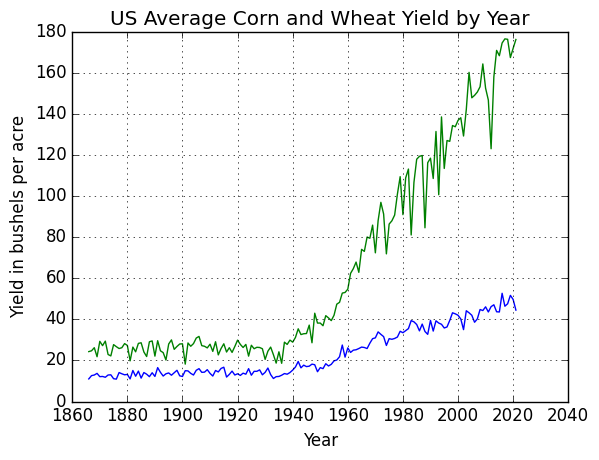
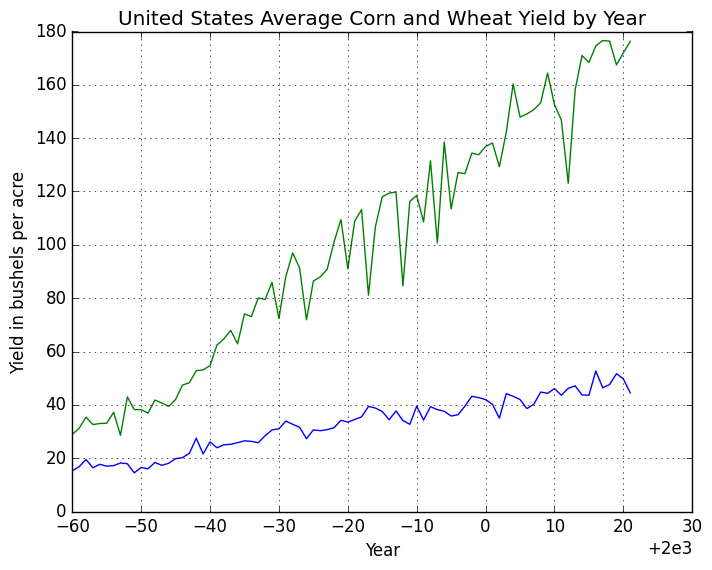
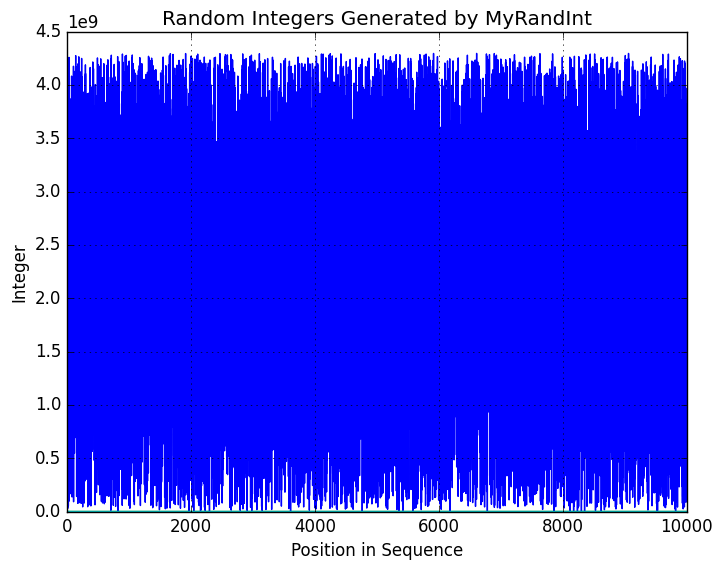

Python code for these plots, in order: (Note: this script raises an exception after producing the figures.)
import math
import numpy as np
import matplotlib as mpl
import matplotlib.pyplot as plt
import scipy.linalg as la



# Make an example one-dimensional array and fill it with random 
# integers. As used below the integers are between 0 and 9. The
# array size is 20. The first entry in the array is x[0] and the last
# is x[19]

x1 = np.random.randint(10, size=20)
print(x1)
print(x1[0])
print(x1[5])

# The "shape" method shows that x1 is a one-dimensional array of
# length 20
print(x1.shape)
print(len(x1))

x1

x1[1:11]

# Every other entry starting from second entry and ending by the
# 11th
x1[1:11:2]

# Ditto but every third
x1[1:11:3]

# Starting from first entry
x1[:11]

# Another way to get the entire array. Useful with multidimensional
# arrays
x1[:]

# Every other entry starting from first (i.e., even indices)
x1[::2]

# Every other entry starting from second (i.e., odd indices)
x1[1::2]

# Now generalize to matrix (a.k.a., a two-dimensional array).
x2 = np.random.randint(10, size=(10,10))
print(x2)

# How to address an individual entry in x2 ...
x2[2,4]

# How to address the individual rows of x2 ...
x2[2,:]

# How to address the individual columns of x2
x2[:,1]

# How to extract a sub-array
x2[1:3,2:4]

# Just to see the original
x2

# Subarray with every other row and column (even) 
x2[::2,::2]

# Subarray with every other row and column (odd)
x2[1::2,1::2]



a = np.array([1, 3, -2, 1])
print(a)
print(f'The number of dimensions is: {a.ndim}')
print(f'The shape of the array is: {a.shape}')
print(f'The size of the array is: {a.size}')

M = np.array([[1, 2], [3, 7], [-1, 5]])
print(M)
print(f'The number of dimensions is: {M.ndim}')
print(f'The shape of the array is: {M.shape}')
print(f'The size of the array is: {M.size}')

# Selecting rows and/or columns from a 2D array produces 1D arrays
col = M[:,1]
print(col)
print(f'The number of dimensions is: {col.ndim}')
print(f'The shape of the column is: {col.shape}')
print(f'The size of the column is: {col.size}')
print()
row = M[1,:]
print(row)
print(f'The number of dimensions is: {row.ndim}')
print(f'The shape of the row is: {row.shape}')
print(f'The size of the row is: {row.size}')

newcol = col.reshape(3,1)
print(newcol)
print(f'The number of dimensions is: {newcol.ndim}')
print(f'The shape of the column is: {newcol.shape}')
print(f'The size of the column is: {newcol.size}')

print(M)

print(M + M)

print(M * M)

A = np.array([[1,3], [2,4], [5, 6]])

print(f'The A matrix is: ')
print(A)
print(f'The shape of the A matrix is: {A.shape}')
print()

B = np.array([[3, 2], [1, 0]])

print(f'The B matrix is: ')
print(B)
print(f'The shape of the B matrix is: {B.shape}')


# A and B are shaped such that A @ B is defined ...

print(A @ B)

# What is the difference between the vectors defined below ... ?

x = np.array([1, 3, -2, 1])
y = np.array([1, 4, 2, 1])
yy = np.array([[1], [4], [2], [1]])
xx = np.array([[1, 3, -2, 1]])


np.dot(x,y)

np.inner(x,y)

# Inner product as a matrix multiplication

xx @ yy

# Outer product as matrix multiplication

yy @ xx

M = np.array([[1, 2], [3, 7], [-1, 5]])
print(M)
print()
print(M.T)

# Two additional ways to get the transpose are ...

print(np.transpose(M))
print()
print(M.transpose())

# Note: When we transpose a one-dimesional numpy array, it doesn't really
# change anything ...

print(np.array([1, 2, 3]))
print()
print(np.array([1, 2, 3]).T)

# Note the difference ...

print(np.array([[1, 2, 3]]))
print()
print(np.array([[1, 2, 3]]).T)


M = np.array([[1, 2, 5], [0, 3, 7], [-1, 5, -2]])
print(M)
print()
print(M.trace())


M = np.array([[1, 2, 5], [0, 3, 7], [-1, 5, -2]])
print(M)
print()
print(np.linalg.matrix_rank(M))

M = np.array([[1, 2, 5], [0, 3, 7], [-1, 5, -2]])
print(M)
print()
print(np.linalg.inv(M))
print()
print(la.inv(M))

print(M @ np.linalg.inv(M))



# Work on the problem we wrote on the board before

A = np.array([[2, -1], [1, 1]])
b = np.array([[-3], [4]])
print(A)
print(b)

x = la.solve(A,b)
print(x)

# Compare to the above

np.linalg.inv(A) @ b

# The years for which we have average wheat yield data.
wdates = np.array([2021, 2020, 2019, 2018, 2017, 2016, 2015, 2014, 2013, 2012, 2011, 2010, 2009, 2008, 2007, 2006, 
                   2005, 2004, 2003, 2002, 2001, 2000,1999, 1998, 1997, 1996, 1995, 1994, 1993, 1992, 1991, 1990, 
                   1989, 1988, 1987, 1986, 1985, 1984, 1983, 1982, 1981, 1980, 1979, 1978, 1977, 1976, 1975, 1974, 
                   1973, 1972, 1971, 1970, 1969, 1968, 1967,1966, 1965, 1964, 1963, 1962, 1961, 1960, 1959, 1958, 
                   1957, 1956, 1955, 1954, 1953, 1952, 1951, 1950, 1949, 1948, 1947, 1946, 1945,1944, 1943, 1942, 
                   1941, 1940, 1939, 1938, 1937, 1936, 1935, 1934, 1933, 1932, 1931, 1930, 1929, 1928, 1927, 1926, 
                   1925, 1924, 1923,1922, 1921, 1920, 1919, 1918, 1917, 1916, 1915, 1914, 1913, 1912,1911, 1910, 
                   1909, 1908, 1907, 1906, 1905, 1904, 1903, 1902, 1901,1900, 1899, 1898, 1897, 1896, 1895, 1894, 
                   1893, 1892, 1891, 1890,1889, 1888, 1887, 1886, 1885, 1884, 1883, 1882, 1881, 1880, 1879,1878, 
                   1877, 1876, 1875, 1874, 1873, 1872, 1871, 1870, 1869, 1868, 1867, 1866])


# The average wheat yield data in the order to line up with the corresponding years.
wyields = np.array([44.5, 49.7, 51.7, 47.6, 46.4, 52.7, 43.6, 43.7, 47.1, 46.2, 43.6, 46.1, 44.3, 44.8, 40.2, 
                    38.6, 42. , 43.2, 44.2, 35. , 40.2, 42. , 42.7, 43.2, 39.5, 36.3, 35.8, 37.6, 38.2, 39.3, 
                    34.3, 39.5, 32.7, 34.1, 37.7, 34.4, 37.5, 38.8, 39.4, 35.5, 34.5, 33.5, 34.2, 31.4, 30.7, 
                    30.3, 30.6, 27.3, 31.6, 32.7, 33.9, 31. , 30.6, 28.4, 25.8, 26.3, 26.5, 25.8, 25.2, 25. , 
                    23.9, 26.1, 21.6, 27.5, 21.8, 20.2, 19.8, 18.1, 17.3, 18.4, 16. , 16.5, 14.5, 17.9, 18.2, 
                    17.2, 17. , 17.7, 16.4, 19.5, 16.8, 15.3, 14.1, 13.3, 13.6, 12.8, 12.2, 12.1, 11.2, 13.1, 
                    16.3, 14.2, 13. , 15.4, 14.7, 14.7, 12.8, 16. , 13.3, 13.8, 12.7, 13.5, 12.9, 14.8, 13.2, 
                    11.9, 16.7, 16.1, 14.4, 15.1, 12.4, 13.7, 15.5, 14.3, 14.2, 16. , 15.2, 12.9, 13.7, 14.9, 
                    15. , 12.2, 12.5, 15.2, 14. , 12.8, 13.9, 13.5, 12.4, 14.2, 16.5, 12.2, 14. , 12.1, 13.3, 
                    14.1, 11.4, 14.8, 12.3, 15.1, 11. , 13.2, 13. , 13.5, 14.1, 10.9, 11.1, 13. , 12.9, 11.8, 
                    12.2, 12.1, 13.7, 12.9, 12.6, 11. ])

# The years for which we have average corn yield data.
cdates = np.array([2021, 2020, 2019, 2018, 2017, 2016, 2015, 2014, 2013, 2012, 2011, 2010, 2009, 2008, 2007, 2006, 
                   2005, 2004, 2003, 2002, 2001, 2000, 1999, 1998, 1997, 1996, 1995, 1994, 1993, 1992, 1991, 1990, 
                   1989, 1988, 1987, 1986, 1985, 1984, 1983, 1982, 1981, 1980, 1979, 1978, 1977, 1976, 1975, 1974, 
                   1973, 1972, 1971, 1970, 1969, 1968, 1967, 1966, 1965, 1964, 1963, 1962, 1961, 1960, 1959, 1958, 
                   1957, 1956, 1955, 1954, 1953, 1952, 1951, 1950, 1949, 1948, 1947, 1946, 1945, 1944, 1943, 1942, 
                   1941, 1940, 1939, 1938, 1937, 1936, 1935, 1934, 1933, 1932, 1931, 1930, 1929, 1928, 1927, 1926, 
                   1925, 1924, 1923, 1922, 1921, 1920, 1919, 1918, 1917, 1916, 1915, 1914, 1913, 1912, 1911, 1910, 
                   1909, 1908, 1907, 1906, 1905, 1904, 1903, 1902, 1901, 1900, 1899, 1898, 1897, 1896, 1895, 1894, 
                   1893, 1892, 1891, 1890, 1889, 1888, 1887, 1886, 1885, 1884, 1883, 1882, 1881, 1880, 1879, 1878, 
                   1877, 1876, 1875, 1874, 1873, 1872, 1871, 1870, 1869, 1868, 1867, 1866])

# The average corn yield data in the order to line up with the corresponding years.
cyields = np.array([176.3, 172, 167.5, 176.4, 176.6, 174.6, 168.4, 171, 158.1, 123.1, 146.8, 152.6, 164.4, 
                    153.3, 150.7, 149.1, 147.9, 160.3, 142.2, 129.3, 138.2, 136.9, 133.8, 134.4, 126.7, 
                    127.1, 113.5, 138.6, 100.7, 131.5, 108.6, 118.5, 116.3, 84.6, 119.8, 119.4, 118, 106.7, 
                    81.1, 113.2, 108.9, 91, 109.5, 101, 90.8, 88, 86.4, 71.9, 91.3, 97, 88.1, 72.4, 85.9, 79.5, 80.1,
                    73.1, 74.1, 62.9, 67.9, 64.7, 62.4, 54.7, 53.1, 52.8, 48.3, 47.4, 42, 39.4, 40.7, 41.8, 36.9, 
                    38.2, 38.2, 43, 28.6, 37.2, 33.1, 33, 32.6, 35.4, 31.2, 28.9, 29.9, 27.8, 28.9, 18.6, 24.2, 
                    18.7, 22.8, 26.5, 24.5, 20.5, 25.7, 26.3, 26.4, 25.7, 27.4, 22.1, 27.8, 26.3, 27.8, 29.9, 26.8, 
                    23.9, 26.2, 24.1, 28.1, 25.8, 22.7, 29.1, 24.4, 27.9, 26.1, 26.9, 27.2, 31.7, 30.9, 28.2, 26.9, 
                    28.5, 18.2, 28.1, 28, 26.8, 25.4, 30, 28, 20.2, 23.8, 24.7, 29.6, 22.1, 29.5, 29.1, 21.9, 24.1, 
                    28.6, 28.3, 24.2, 26.5, 19.8, 27.3, 28.2, 26.2, 25.8, 26.7, 27.7, 22.2, 22.9, 29.4, 27.2, 29.3, 
                    21.8, 26.2, 24.7, 24.3])



# Plotting the wheat yield trend
fig3 = plt.figure()
plt.style.use('classic')
plt.plot(wdates, wyields)
plt.plot(cdates, cyields)
plt.title("US Average Corn and Wheat Yield by Year")
plt.xlabel("Year")
plt.ylabel("Yield in bushels per acre")
plt.grid()

# The dates and the corresponding yields are all reverse ordered. Let's get them running
# in the normal time order ...

dates = cdates[::-1] # This reverses the array. Note also that cdates and wdates are identical

print('cdates =')
print(cdates)
print()
print('dates =')
print(dates)

# Also reverse the wheat and corn yields

wheat = wyields[::-1]
corn = cyields[::-1]

# Now trim to keep only the data where the increasing yield trends are evident
rdates = dates[74::]
rwheat = wheat[74::]
rcorn = corn[74::]

rdates

# Plotting the wheat and corn yield trends
fig3 = plt.figure()
plt.style.use('classic')
plt.plot(rdates, rwheat)
plt.plot(rdates, rcorn)
plt.title("United States Average Corn and Wheat Yield by Year")
plt.xlabel("Year")
plt.ylabel("Yield in bushels per acre")
plt.grid()









# Example of a linear congruential generator

M = 2 ** 32; # The modulus
a = 1664525; # Parameters ...
c = 1013904223

def MyRandInt(Seed, a, c, M):
    Output = (a*Seed + c) % M
    return Output

# Testing it ...

MyRandInt(0, 1664525, 1013904223, 2**32)

x = np.zeros(10000)
val = 0;

for k in range(10000):
    newval = MyRandInt(val, 1664525, 1013904223, 2**32);
    val = newval;
    x[k] = val;

fig3 = plt.figure()
plt.style.use('classic')
plt.plot(x[:])
plt.title("Random Integers Generated by MyRandInt")
plt.xlabel("Position in Sequence")
plt.ylabel("Integer")
plt.grid()

# Divide by the modulus to normalize the random
# integers to be uniform on the interval [0, 1)

unif = x/M

plt.plot(unif)

plt.hist(unif, bins=50)

# Compare with the numpy random number generator ...

newunif = np.random.uniform(0, 1, 10000)


plt.plot(newunif)

plt.hist(newunif, bins=50)



# This dictionary stores the chutes and ladders board.
CandLTable = {1:38, 4:14, 9:31, 16:6, 21:42, 28:84, 36:44, 47:26, 49:11, 51:67,
             56:53, 63:19, 64:60, 71:91, 80:100, 87:24, 93:73, 95:75, 98:78}

# The function to make a move
def CandL_make_a_move(position,CandLTable):
    roll = np.random.randint(1,7)
    if position + roll > 100:
        return position
    position += roll
    position = CandLTable.get(position, position)
    return position

print(CandLTable.keys())

print(CandLTable.values())

print(CandLTable.items())

# Simplest usage, good for when we know that the referenced key exists ...
CandLTable.get(49)

# What happens if the key does not exist in the dictionary?
CandLTable.get(48)

# Sometimes you can use print() to force the interpreter to show a value ...
print(CandLTable.get(48))

# Specifying a second argument in the call
print(CandLTable.get(48,-1))

print(np.random.randint(1,7))

np.random.seed(12345)
print(np.random.randint(1,6))
print(np.random.randint(1,6))
print(np.random.randint(1,6))
print(np.random.randint(1,6))
print(np.random.randint(1,6))
print(np.random.randint(1,6))



P1 = np.array([0])
P2 = np.array([0])

p1 = 0
p2 = 0

while (p1 < 100 and p2 < 100):
    p1 = CandL_make_a_move(p1, CandLTable)
    p2 = CandL_make_a_move(p2, CandLTable)
    P1 = np.append(P1, p1)
    P2 = np.append(P2, p2)
    if p1 == 100:
        print('Player 1 Wins!!')
    elif p2 == 100:
        print('Player 2 Wins!!')

# This simply plots the positions of the two players over the
# course of the game.
fig3 = plt.figure()
plt.style.use('seaborn-dark-palette')
plt.plot(P1,'*')
plt.plot(P2,'+')
plt.grid()

















